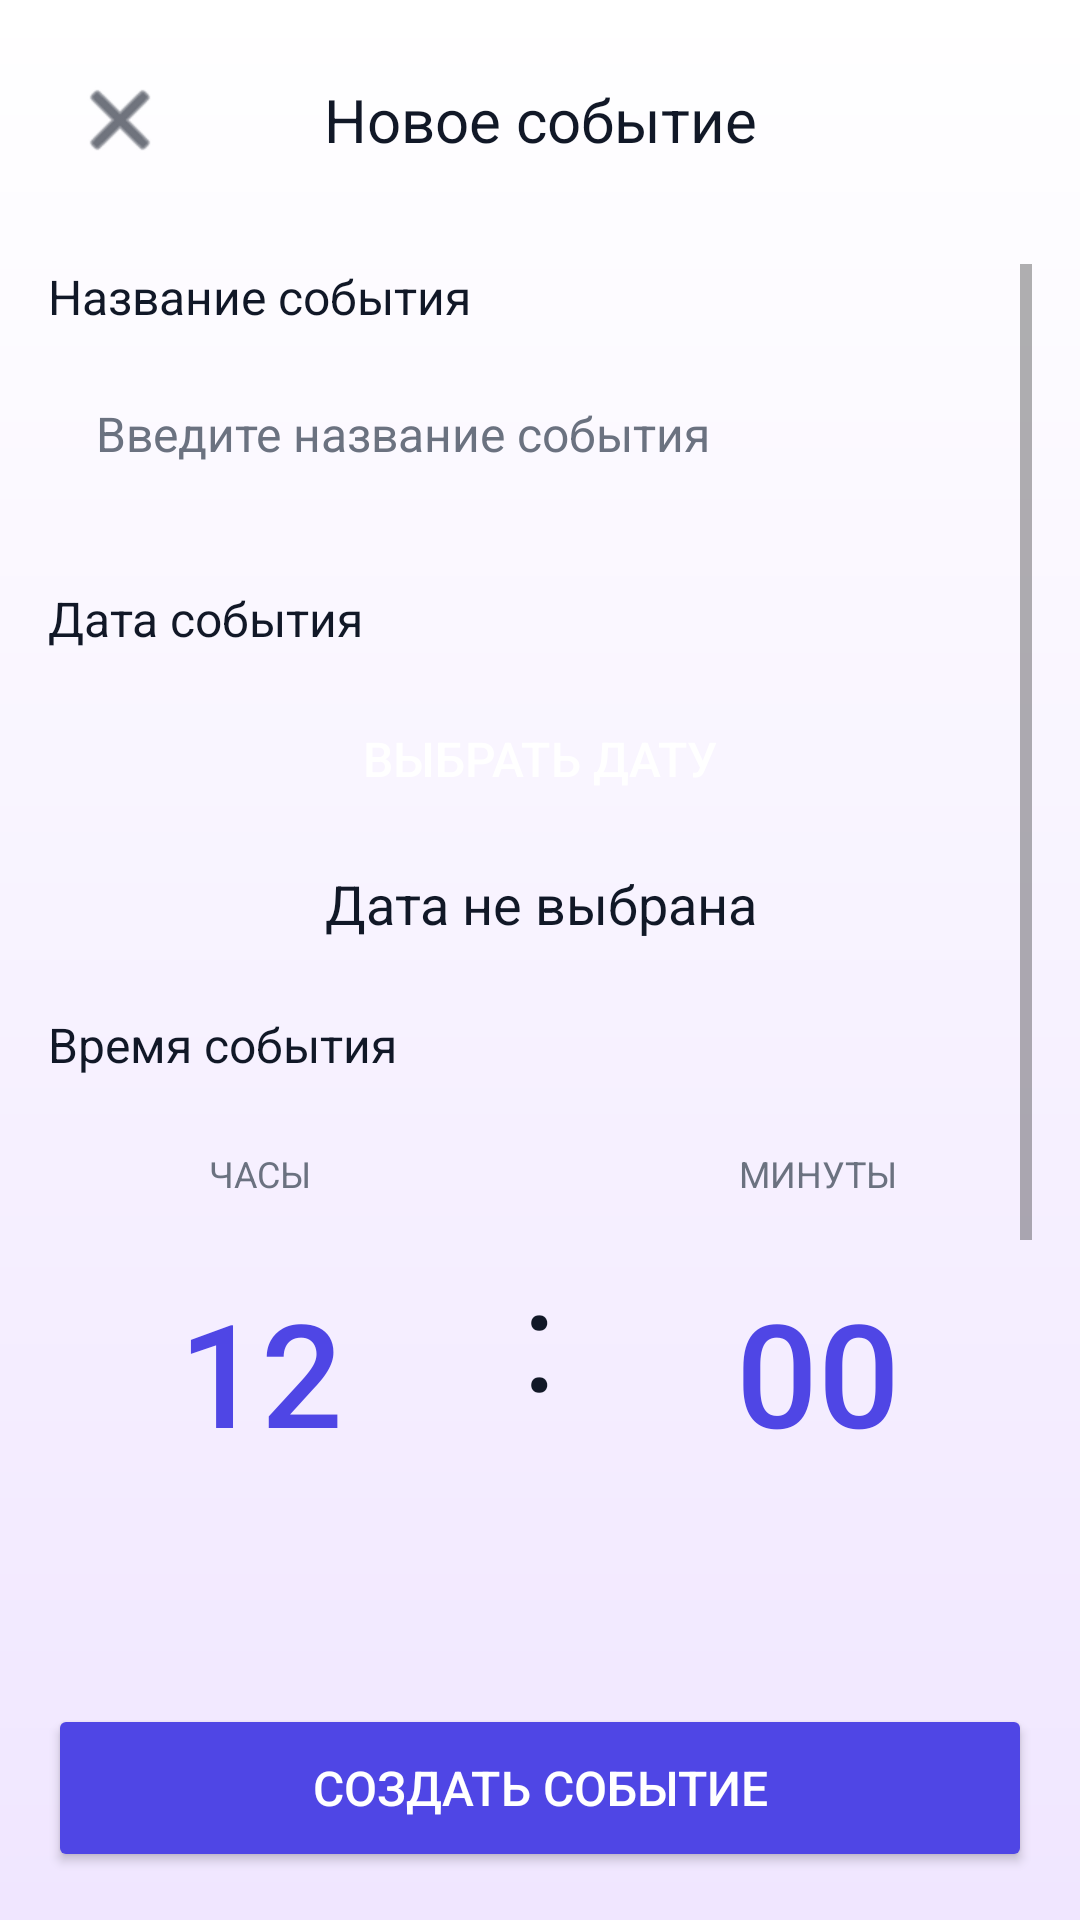

Here is an Android app screen rendered from its layout file. Give the layout XML and the strings, colors and styles it references.
<!-- AndroidManifest.xml: activity theme Theme.13HHH -->
<!-- res/layout/activity_create_event.xml -->
<?xml version="1.0" encoding="utf-8"?>
<LinearLayout xmlns:android="http://schemas.android.com/apk/res/android"
    xmlns:app="http://schemas.android.com/apk/res-auto"
    android:layout_width="match_parent"
    android:layout_height="match_parent"
    android:background="@drawable/background_gradient"
    android:orientation="vertical"
    android:padding="16dp">

    
    <LinearLayout
        android:layout_width="match_parent"
        android:layout_height="wrap_content"
        android:orientation="horizontal"
        android:layout_marginBottom="24dp"
        android:gravity="center_vertical">

        <ImageButton
            android:id="@+id/btnBack"
            android:layout_width="48dp"
            android:layout_height="48dp"
            android:background="?attr/selectableItemBackgroundBorderless"
            android:src="@android:drawable/ic_menu_close_clear_cancel"
            android:contentDescription="Назад"
            app:tint="@color/text_primary" />

        <TextView
            android:layout_width="0dp"
            android:layout_height="wrap_content"
            android:layout_weight="1"
            android:text="Новое событие"
            android:textSize="20sp"
            android:textColor="@color/text_primary"
            android:gravity="center" />

        <View
            android:layout_width="48dp"
            android:layout_height="48dp" />

    </LinearLayout>

    
    <ScrollView
        android:layout_width="match_parent"
        android:layout_height="0dp"
        android:layout_weight="1">

        <LinearLayout
            android:layout_width="match_parent"
            android:layout_height="wrap_content"
            android:orientation="vertical">

            
            <TextView
                android:layout_width="wrap_content"
                android:layout_height="wrap_content"
                android:text="Название события"
                android:textSize="16sp"
                android:textColor="@color/text_primary"
                android:layout_marginBottom="8dp" />

            <EditText
                android:id="@+id/etTitle"
                android:layout_width="match_parent"
                android:layout_height="wrap_content"
                android:padding="16dp"
                android:background="@drawable/item_event_bg"
                android:hint="Введите название события"
                android:textSize="16sp"
                android:textColor="@color/text_primary"
                android:textColorHint="@color/text_secondary"
                android:layout_marginBottom="24dp" />

            
            <TextView
                android:layout_width="wrap_content"
                android:layout_height="wrap_content"
                android:text="Дата события"
                android:textSize="16sp"
                android:textColor="@color/text_primary"
                android:layout_marginBottom="8dp" />

            <Button
                android:id="@+id/btnSelectDate"
                android:layout_width="match_parent"
                android:layout_height="56dp"
                android:background="@drawable/item_event_bg"
                android:text="Выбрать дату"
                android:textSize="16sp"
                android:textColor="@color/white"
                android:backgroundTint="@color/primary_indigo"
                android:gravity="center"
                android:layout_marginBottom="8dp"
                app:cornerRadius="12dp" />

            <TextView
                android:id="@+id/tvSelectedDate"
                android:layout_width="wrap_content"
                android:layout_height="wrap_content"
                android:text="Дата не выбрана"
                android:textSize="18sp"
                android:textColor="@color/text_primary"
                android:layout_marginBottom="24dp"
                android:gravity="center"
                android:layout_gravity="center_horizontal" />

            
            <TextView
                android:layout_width="wrap_content"
                android:layout_height="wrap_content"
                android:text="Время события"
                android:textSize="16sp"
                android:textColor="@color/text_primary"
                android:layout_marginBottom="8dp" />

            <LinearLayout
                android:layout_width="match_parent"
                android:layout_height="wrap_content"
                android:orientation="horizontal"
                android:layout_marginBottom="32dp"
                android:gravity="center">

                
                <LinearLayout
                    android:layout_width="0dp"
                    android:layout_height="wrap_content"
                    android:layout_weight="1"
                    android:orientation="vertical"
                    android:gravity="center"
                    android:padding="16dp"
                    android:background="@drawable/item_event_bg">

                    <TextView
                        android:layout_width="wrap_content"
                        android:layout_height="wrap_content"
                        android:text="ЧАСЫ"
                        android:textSize="12sp"
                        android:textColor="@color/text_secondary"
                        android:textAllCaps="true"
                        android:layout_marginBottom="8dp" />

                    <Button
                        android:id="@+id/btnSelectHour"
                        android:layout_width="match_parent"
                        android:layout_height="100dp"
                        android:text="12"
                        android:textSize="48sp"
                        android:textColor="@color/primary_indigo"
                        android:background="@android:color/transparent"
                        android:gravity="center" />

                </LinearLayout>

                <TextView
                    android:layout_width="wrap_content"
                    android:layout_height="wrap_content"
                    android:text=":"
                    android:textSize="48sp"
                    android:textColor="@color/text_primary"
                    android:gravity="center"
                    android:layout_gravity="center_vertical"
                    android:layout_marginHorizontal="16dp" />

                
                <LinearLayout
                    android:layout_width="0dp"
                    android:layout_height="wrap_content"
                    android:layout_weight="1"
                    android:orientation="vertical"
                    android:gravity="center"
                    android:padding="16dp"
                    android:background="@drawable/item_event_bg">

                    <TextView
                        android:layout_width="wrap_content"
                        android:layout_height="wrap_content"
                        android:text="МИНУТЫ"
                        android:textSize="12sp"
                        android:textColor="@color/text_secondary"
                        android:textAllCaps="true"
                        android:layout_marginBottom="8dp" />

                    <Button
                        android:id="@+id/btnSelectMinute"
                        android:layout_width="match_parent"
                        android:layout_height="100dp"
                        android:text="00"
                        android:textSize="48sp"
                        android:textColor="@color/primary_indigo"
                        android:background="@android:color/transparent"
                        android:gravity="center" />

                </LinearLayout>

            </LinearLayout>

            
            <TextView
                android:layout_width="wrap_content"
                android:layout_height="wrap_content"
                android:text="Описание"
                android:textSize="16sp"
                android:textColor="@color/text_primary"
                android:layout_marginBottom="8dp" />

            <EditText
                android:id="@+id/etDescription"
                android:layout_width="match_parent"
                android:layout_height="120dp"
                android:padding="16dp"
                android:background="@drawable/item_event_bg"
                android:gravity="top"
                android:hint="Введите описание события"
                android:textSize="16sp"
                android:textColor="@color/text_primary"
                android:textColorHint="@color/text_secondary"
                android:inputType="textMultiLine" />

        </LinearLayout>
    </ScrollView>

    
    <Button
        android:id="@+id/btnSave"
        android:layout_width="match_parent"
        android:layout_height="56dp"
        android:layout_marginTop="32dp"
        android:text="Создать событие"
        android:textSize="16sp"
        android:backgroundTint="@color/primary_indigo"
        android:textColor="@android:color/white"
        app:cornerRadius="12dp" />

</LinearLayout>
<!-- resources referenced by this layout -->
<resources>
  <color name="primary_indigo">#4F46E5</color>
  <color name="text_primary">#111827</color>
  <color name="text_secondary">#6B7280</color>
  <color name="white">#FFFFFFFF</color>
  <!-- drawable background_gradient (drawable) -->
  <?xml version="1.0" encoding="utf-8"?>
  <shape xmlns:android="http://schemas.android.com/apk/res/android">
      <gradient
          android:startColor="#F0E6FF"
          android:endColor="#FFFFFF"
          android:angle="90" />
  </shape>
  <style name="Theme.13HHH" parent="Theme.MaterialComponents.DayNight.NoActionBar">
          <item name="colorPrimary">@color/primary_indigo</item>
          <item name="colorPrimaryVariant">@color/primary_indigo</item>
          <item name="colorOnPrimary">@color/white</item>
          <item name="colorSecondary">@color/accent_orange</item>
          <item name="colorSecondaryVariant">@color/accent_orange</item>
          <item name="colorOnSecondary">@color/black</item>
          <item name="android:statusBarColor">@color/background_gray</item>
          <item name="android:windowLightStatusBar">true</item>
          <item name="android:editTextColor">@color/text_primary</item>
          <item name="android:textColor">@color/text_primary</item>
          <item name="android:textColorHint">@color/text_secondary</item>
      </style>
  <color name="accent_orange">#F97316</color>
  <color name="black">#FF000000</color>
  <color name="background_gray">#F9FAFB</color>
</resources>
